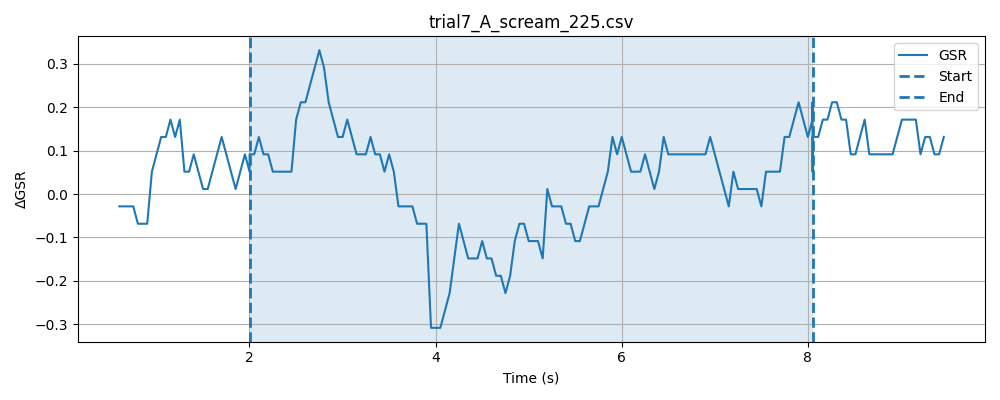

Data behind this chart, as committed beside it:
timestamp, elapsed_sec, gsr_raw, phase
1778478363, 0.04778, 4093, baseline
1778478363, 0.09793, 4093, baseline
1778478363, 0.1479, 4094, baseline
1778478364, 0.198, 4093, baseline
1778478364, 0.2479, 4093, baseline
1778478364, 0.2979, 4093, baseline
1778478364, 0.3481, 4091, baseline
1778478364, 0.3981, 4093, baseline
1778478364, 0.4482, 4093, baseline
1778478364, 0.4979, 4094, baseline
1778478364, 0.548, 4093, baseline
1778478364, 0.5981, 4094, baseline
1778478364, 0.6482, 4093, baseline
1778478364, 0.6982, 4094, baseline
1778478364, 0.7481, 4093, baseline
1778478364, 0.7981, 4093, baseline
1778478364, 0.8482, 4094, baseline
1778478364, 0.8984, 4094, baseline
1778478364, 0.9482, 4093, baseline
1778478364, 0.9984, 4093, baseline
1778478364, 1.048, 4093, baseline
1778478364, 1.098, 4093, baseline
1778478364, 1.148, 4094, baseline
1778478365, 1.198, 4093, baseline
1778478365, 1.248, 4094, baseline
1778478365, 1.298, 4093, baseline
1778478365, 1.348, 4093, baseline
1778478365, 1.398, 4094, baseline
1778478365, 1.448, 4092, baseline
1778478365, 1.499, 4093, baseline
1778478365, 1.549, 4093, baseline
1778478365, 1.599, 4094, baseline
1778478365, 1.649, 4094, baseline
1778478365, 1.699, 4094, baseline
1778478365, 1.749, 4094, baseline
1778478365, 1.799, 4094, baseline
1778478365, 1.849, 4093, baseline
1778478365, 1.899, 4094, baseline
1778478365, 1.949, 4091, baseline
1778478365, 1.999, 4093, baseline
1778478365, 2.049, 4094, baseline
1778478365, 0.04773, 4093, stimulus
1778478365, 0.09751, 4093, stimulus
1778478366, 0.1476, 4093, stimulus
1778478366, 0.1977, 4094, stimulus
1778478366, 0.2476, 4094, stimulus
1778478366, 0.2976, 4094, stimulus
1778478366, 0.3514, 4093, stimulus
1778478366, 0.3978, 4092, stimulus
1778478366, 0.4479, 4093, stimulus
1778478366, 0.4981, 4094, stimulus
1778478366, 0.5481, 4094, stimulus
1778478366, 0.5982, 4093, stimulus
1778478366, 0.6481, 4093, stimulus
1778478366, 0.698, 4093, stimulus
1778478366, 0.748, 4094, stimulus
1778478366, 0.798, 4093, stimulus
1778478366, 0.8481, 4094, stimulus
1778478366, 0.8981, 4093, stimulus
1778478366, 0.9482, 4094, stimulus
... 168 more rows
